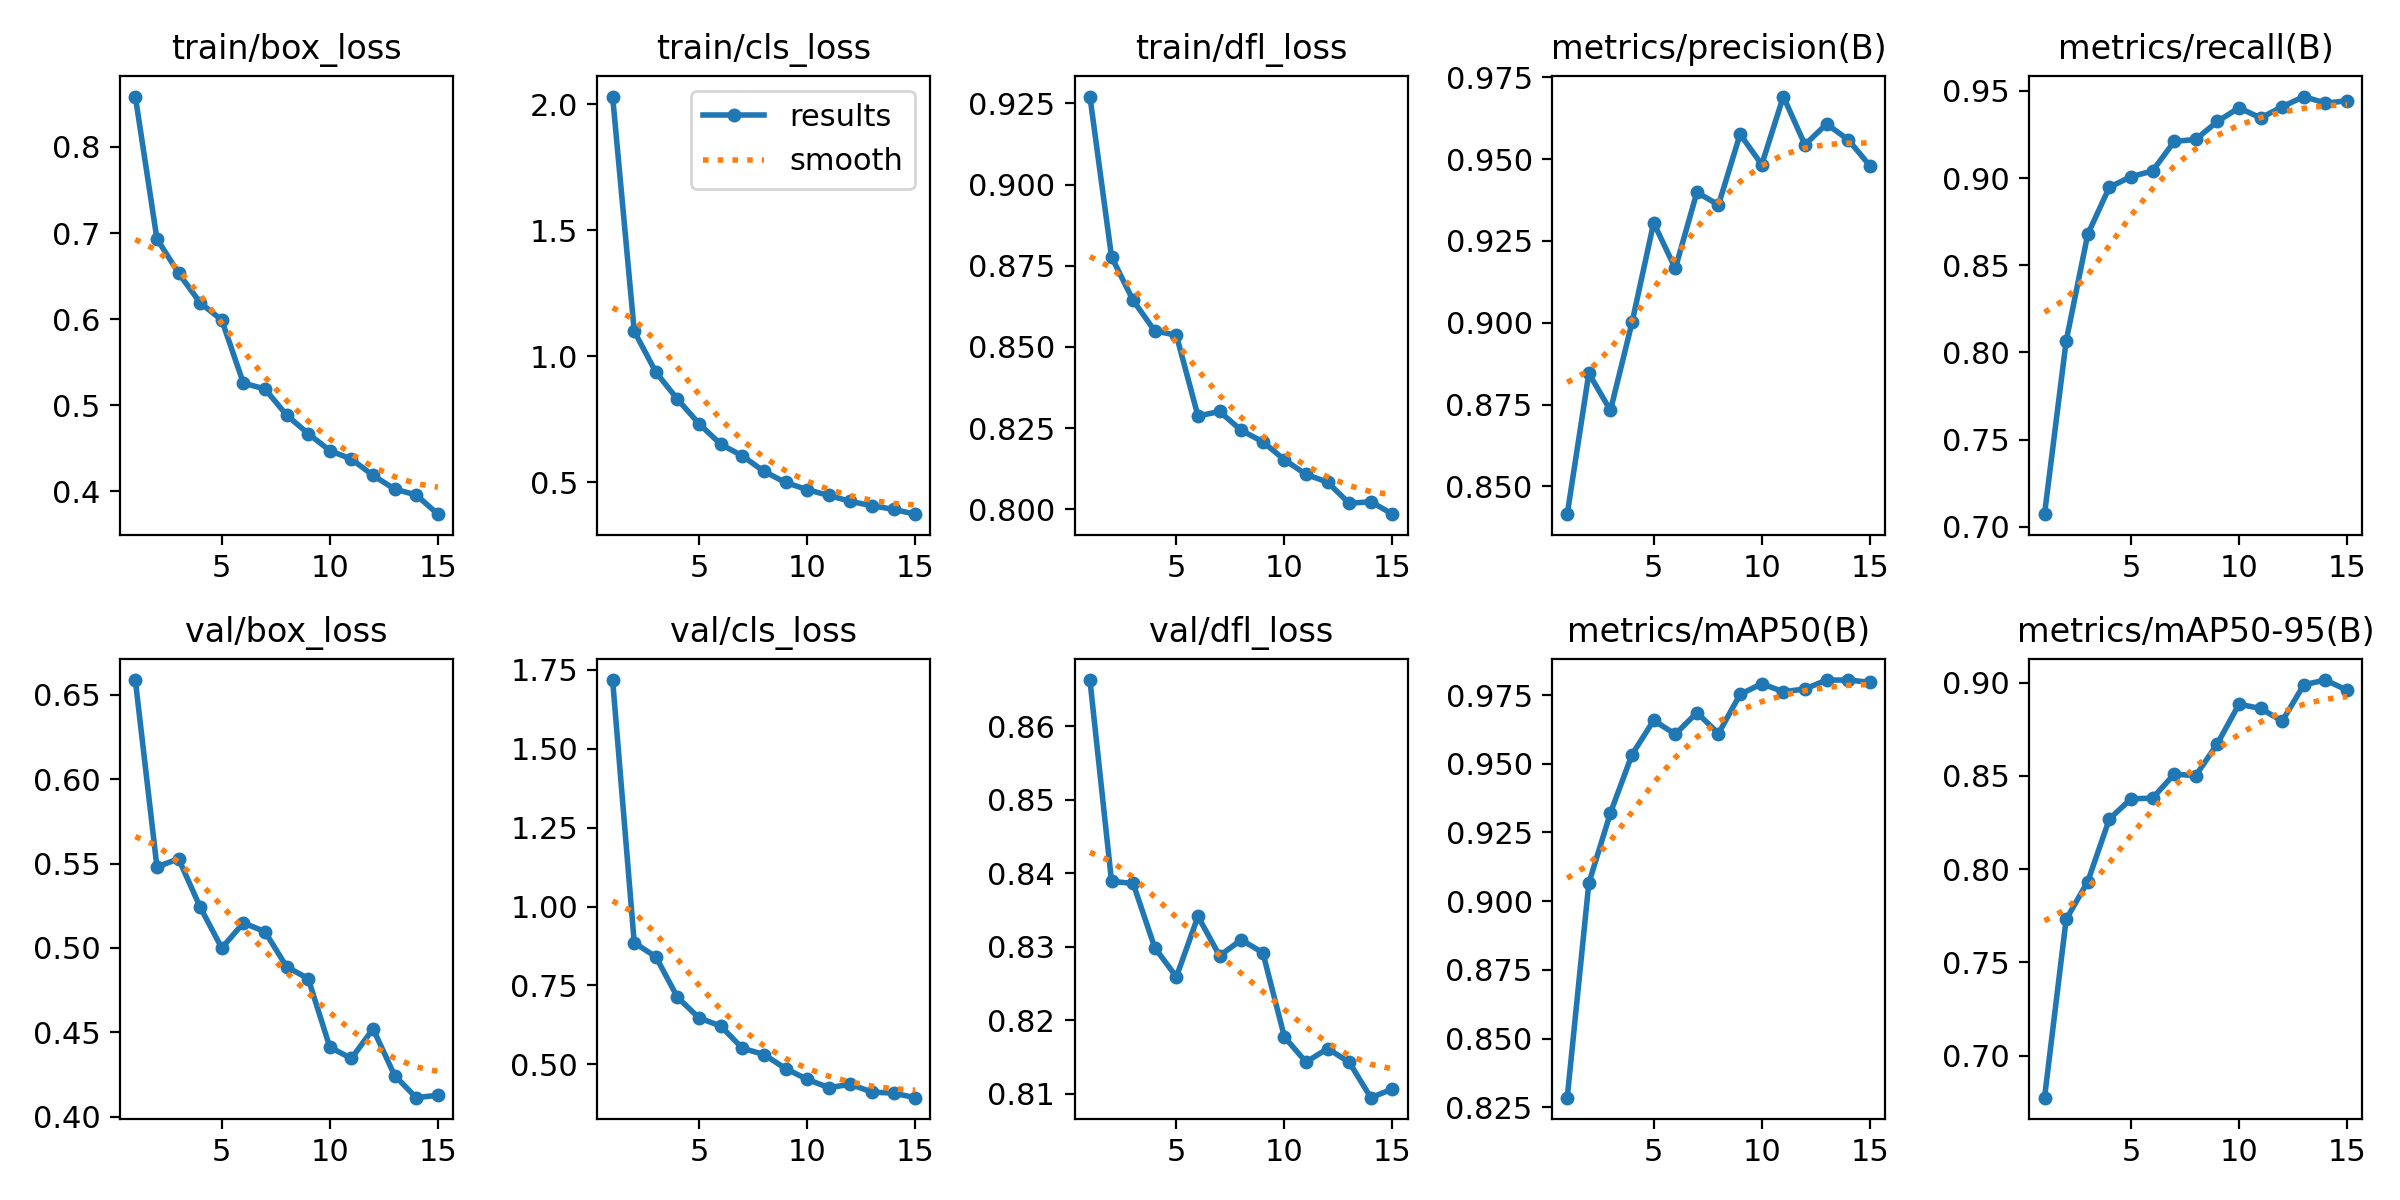

Data behind this chart, as committed beside it:
epoch, train/box_loss, train/cls_loss, train/dfl_loss, metrics/precision(B), metrics/recall(B), metrics/mAP50(B), metrics/mAP50-95(B), val/box_loss, val/cls_loss, val/dfl_loss, lr/pg0, lr/pg1, lr/pg2
1, 0.8585, 2.031, 0.9271, 0.8415, 0.7073, 0.8285, 0.6774, 0.6588, 1.718, 0.8663, 0.0003672, 0.0003672, 0.0003672
2, 0.6933, 1.1, 0.8778, 0.8845, 0.8065, 0.9066, 0.773, 0.5481, 0.8851, 0.8389, 0.0006888, 0.0006888, 0.0006888
3, 0.6535, 0.9377, 0.8643, 0.8732, 0.8677, 0.9321, 0.7933, 0.5529, 0.8408, 0.8386, 0.0009616, 0.0009616, 0.0009616
4, 0.619, 0.83, 0.8549, 0.9001, 0.8947, 0.9534, 0.8268, 0.5242, 0.7123, 0.8299, 0.000891, 0.000891, 0.000891
5, 0.5989, 0.733, 0.8536, 0.9305, 0.9007, 0.9658, 0.8377, 0.5, 0.6468, 0.8259, 0.000891, 0.000891, 0.000891
6, 0.5258, 0.6515, 0.8287, 0.9166, 0.9041, 0.9608, 0.8381, 0.5149, 0.6212, 0.8341, 0.0008177, 0.0008177, 0.0008177
7, 0.5189, 0.6055, 0.8301, 0.9398, 0.921, 0.9686, 0.8509, 0.5097, 0.551, 0.8288, 0.0007444, 0.0007444, 0.0007444
8, 0.4886, 0.5441, 0.8243, 0.936, 0.9222, 0.961, 0.8502, 0.4888, 0.5309, 0.8309, 0.000671, 0.000671, 0.000671
9, 0.4671, 0.5, 0.8208, 0.9576, 0.9324, 0.9753, 0.8673, 0.4819, 0.4865, 0.8292, 0.0005977, 0.0005977, 0.0005977
10, 0.4474, 0.4715, 0.8153, 0.9483, 0.9403, 0.9791, 0.8885, 0.4412, 0.4523, 0.8177, 0.0005244, 0.0005244, 0.0005244
11, 0.4375, 0.4485, 0.8108, 0.9691, 0.9344, 0.9762, 0.8861, 0.4345, 0.4259, 0.8143, 0.0004511, 0.0004511, 0.0004511
12, 0.4186, 0.4248, 0.8083, 0.9544, 0.9409, 0.9772, 0.8794, 0.4521, 0.4364, 0.8161, 0.0003777, 0.0003777, 0.0003777
13, 0.4026, 0.4076, 0.8018, 0.9607, 0.9467, 0.9805, 0.8989, 0.4244, 0.4118, 0.8143, 0.0003044, 0.0003044, 0.0003044
14, 0.3959, 0.3932, 0.8024, 0.9559, 0.9429, 0.9805, 0.9014, 0.4113, 0.4084, 0.8095, 0.0002311, 0.0002311, 0.0002311
15, 0.3736, 0.3741, 0.7985, 0.948, 0.9443, 0.9797, 0.8959, 0.4127, 0.3941, 0.8106, 0.0001578, 0.0001578, 0.0001578
